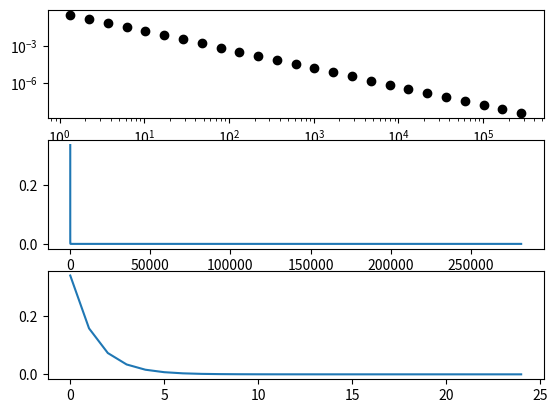

Reproduce this figure in Python.
import matplotlib.pyplot as plt
import numpy as np

z = np.random.rand(10**6)**(-3 + 1)
l = len(z)
logamax = np.ceil(np.log(np.max(z)))
binexponents= np.arange(logamax)
bins = 0.6**(-binexponents)
hist, bin_edges = np.histogram(z, bins = bins)
ds = np.diff(bins)
print(bins[:-1].shape, bins[1:].shape) 
sl = (bins[:-1] + bins[1:])*0.5
# nsl = hist[:-1]
nsl = hist/(l*ds)
fig = plt.figure()
fig.add_subplot(311).loglog(sl, nsl, 'ok')
fig.add_subplot(312).plot(sl, nsl)
fig.add_subplot(313).plot(nsl)
# plt.loglog(sl,nsl, 'ok')
# plt.loglog(bins, ns1[:-1])
plt.show()
# sorted_data = np.sort(z)[::-1]

# yvals=np.arange(len(sorted_data))/float(len(sorted_data)-1)

# plt.plot(sorted_data,yvals)

# plt.show()
# exit()
# # y = z/int(np.max(z))
# # print( np.max(z), np.max(z, axis = 1),np.max(z, axis = 0), max(z))
# # exit()
# CS = np.cumsum(z)
# fig = plt.figure()
# # ax = fig.add_subplot(112)
# fig.add_subplot(211).hist(z)
# fig.add_subplot(212).plot(z,CS, '-o')
# plt.show()
